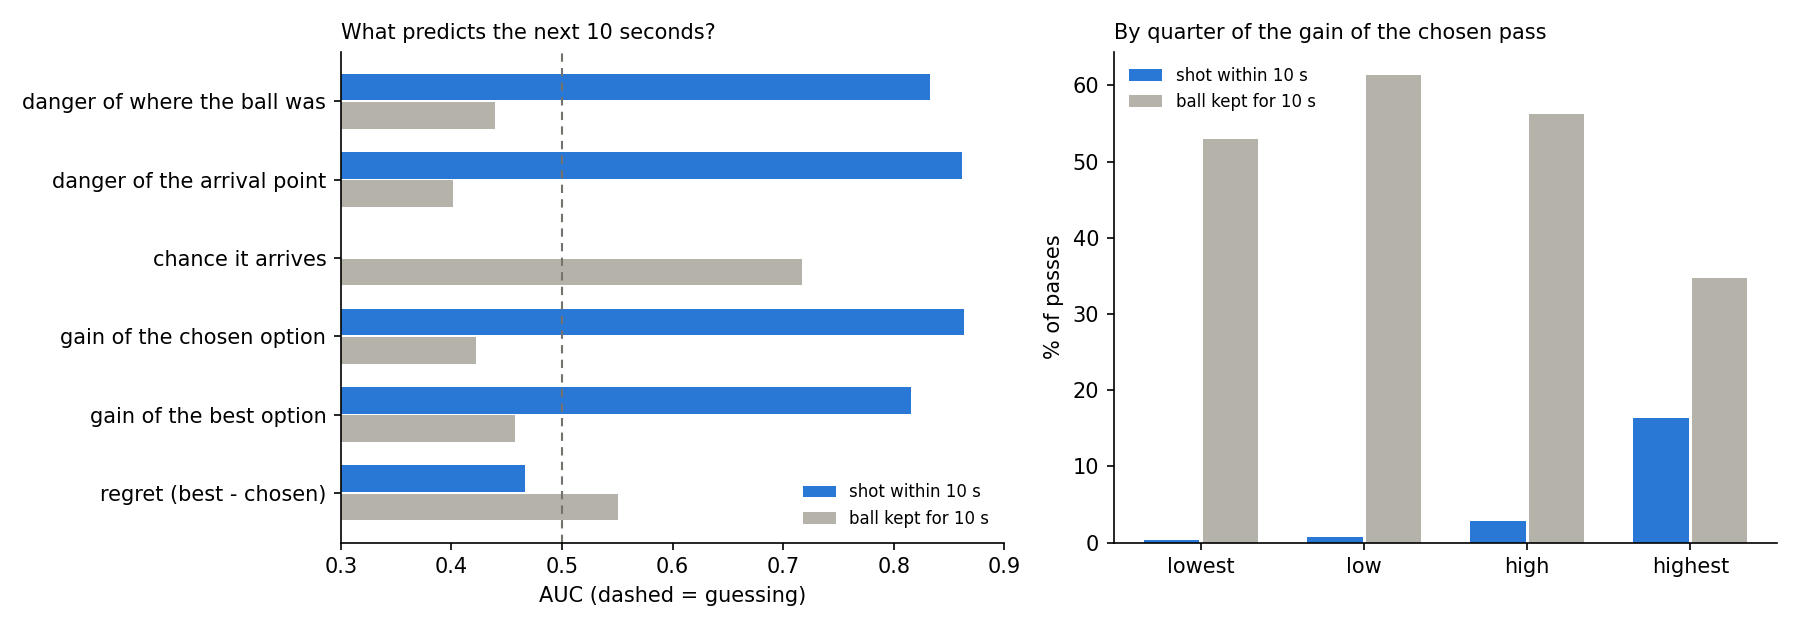

Source data for this figure (header and first rows):
predictor, kept, shot
danger of where the ball was, 0.439, 0.832
danger of the arrival point, 0.401, 0.862
chance it arrives, 0.717, 0.244
gain of the chosen option, 0.423, 0.864
gain of the best option, 0.458, 0.816
regret (best - chosen), 0.551, 0.467
